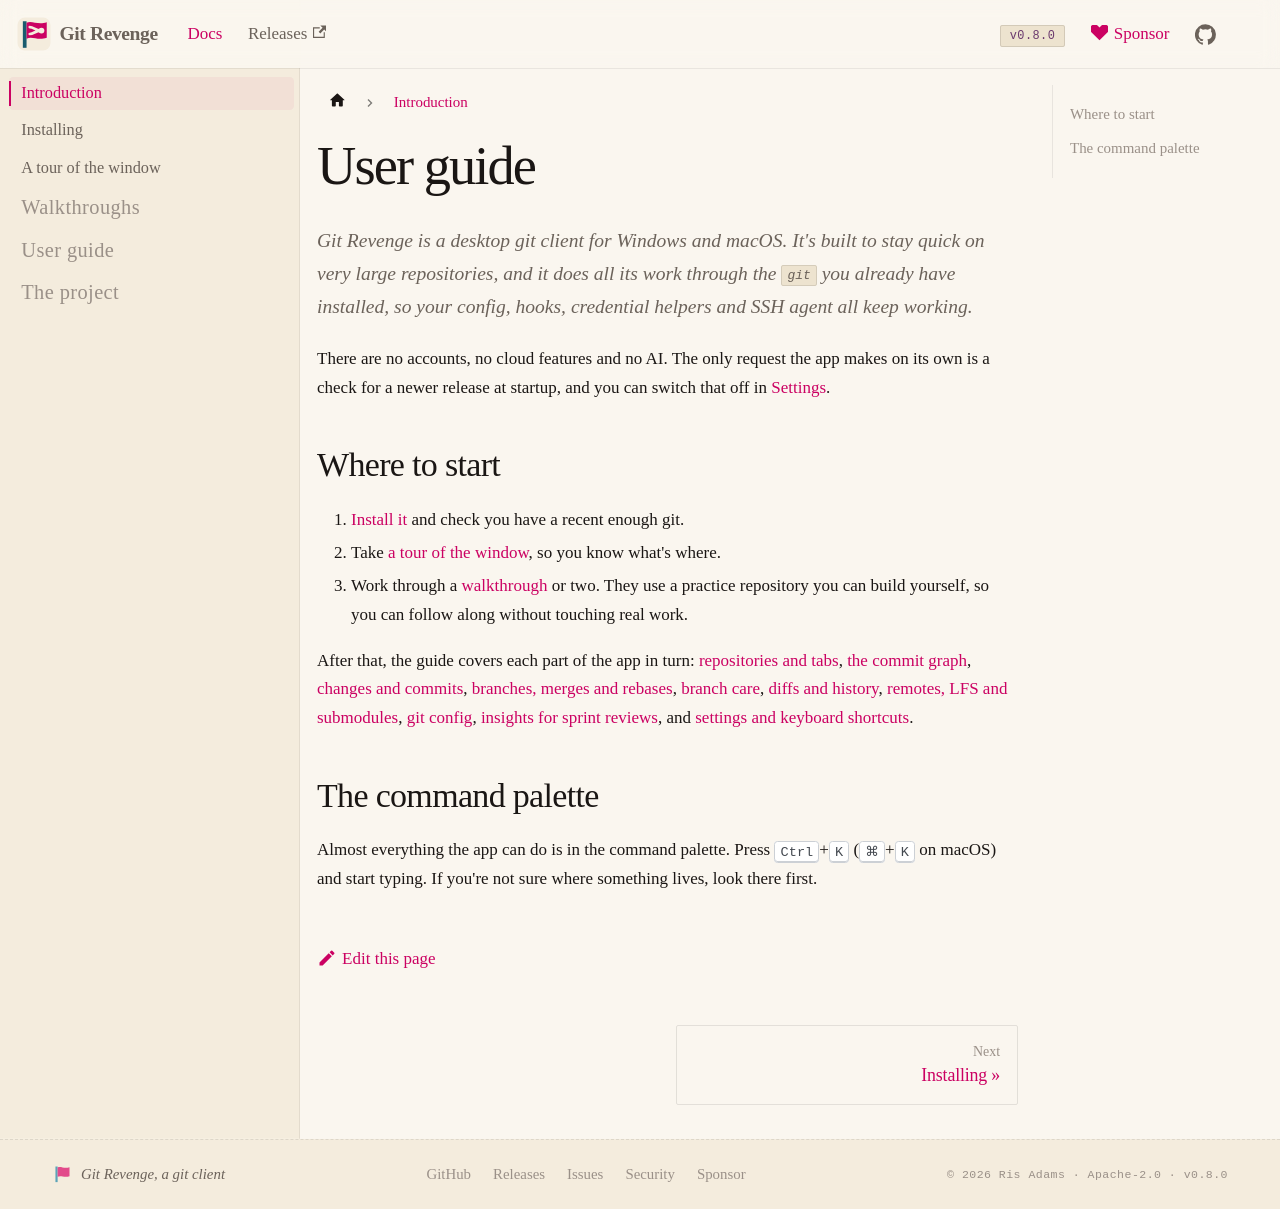

repository: risadams/GitRevenge · page: docs/guide.html · generator: docusaurus

# User guide

Git Revenge is a desktop git client for Windows and macOS. It's built to stay quick on very large repositories, and it does all its work through the `git` you already have installed, so your config, hooks, credential helpers and SSH agent all keep working.

There are no accounts, no cloud features and no AI. The only request the app makes on its own is a check for a newer release at startup, and you can switch that off in [Settings](settings.md).

## Where to start

1. [Install it](install.md) and check you have a recent enough git.
2. Take [a tour of the window](tour.md), so you know what's where.
3. Work through a [walkthrough](../walkthroughs/README.md) or two. They use a practice repository you can build yourself, so you can follow along without touching real work.

After that, the guide covers each part of the app in turn: [repositories and tabs](repositories.md), [the commit graph](graph.md), [changes and commits](changes.md), [branches, merges and rebases](branches.md), [branch care](branch-care.md), [diffs and history](history.md), [remotes, LFS and submodules](remotes.md), [git config](git-config.md), [insights for sprint reviews](insights.md), and [settings and keyboard shortcuts](settings.md).

## The command palette

Almost everything the app can do is in the command palette. Press <kbd>Ctrl</kbd>+<kbd>K</kbd> (<kbd>⌘</kbd>+<kbd>K</kbd> on macOS) and start typing. If you're not sure where something lives, look there first.
